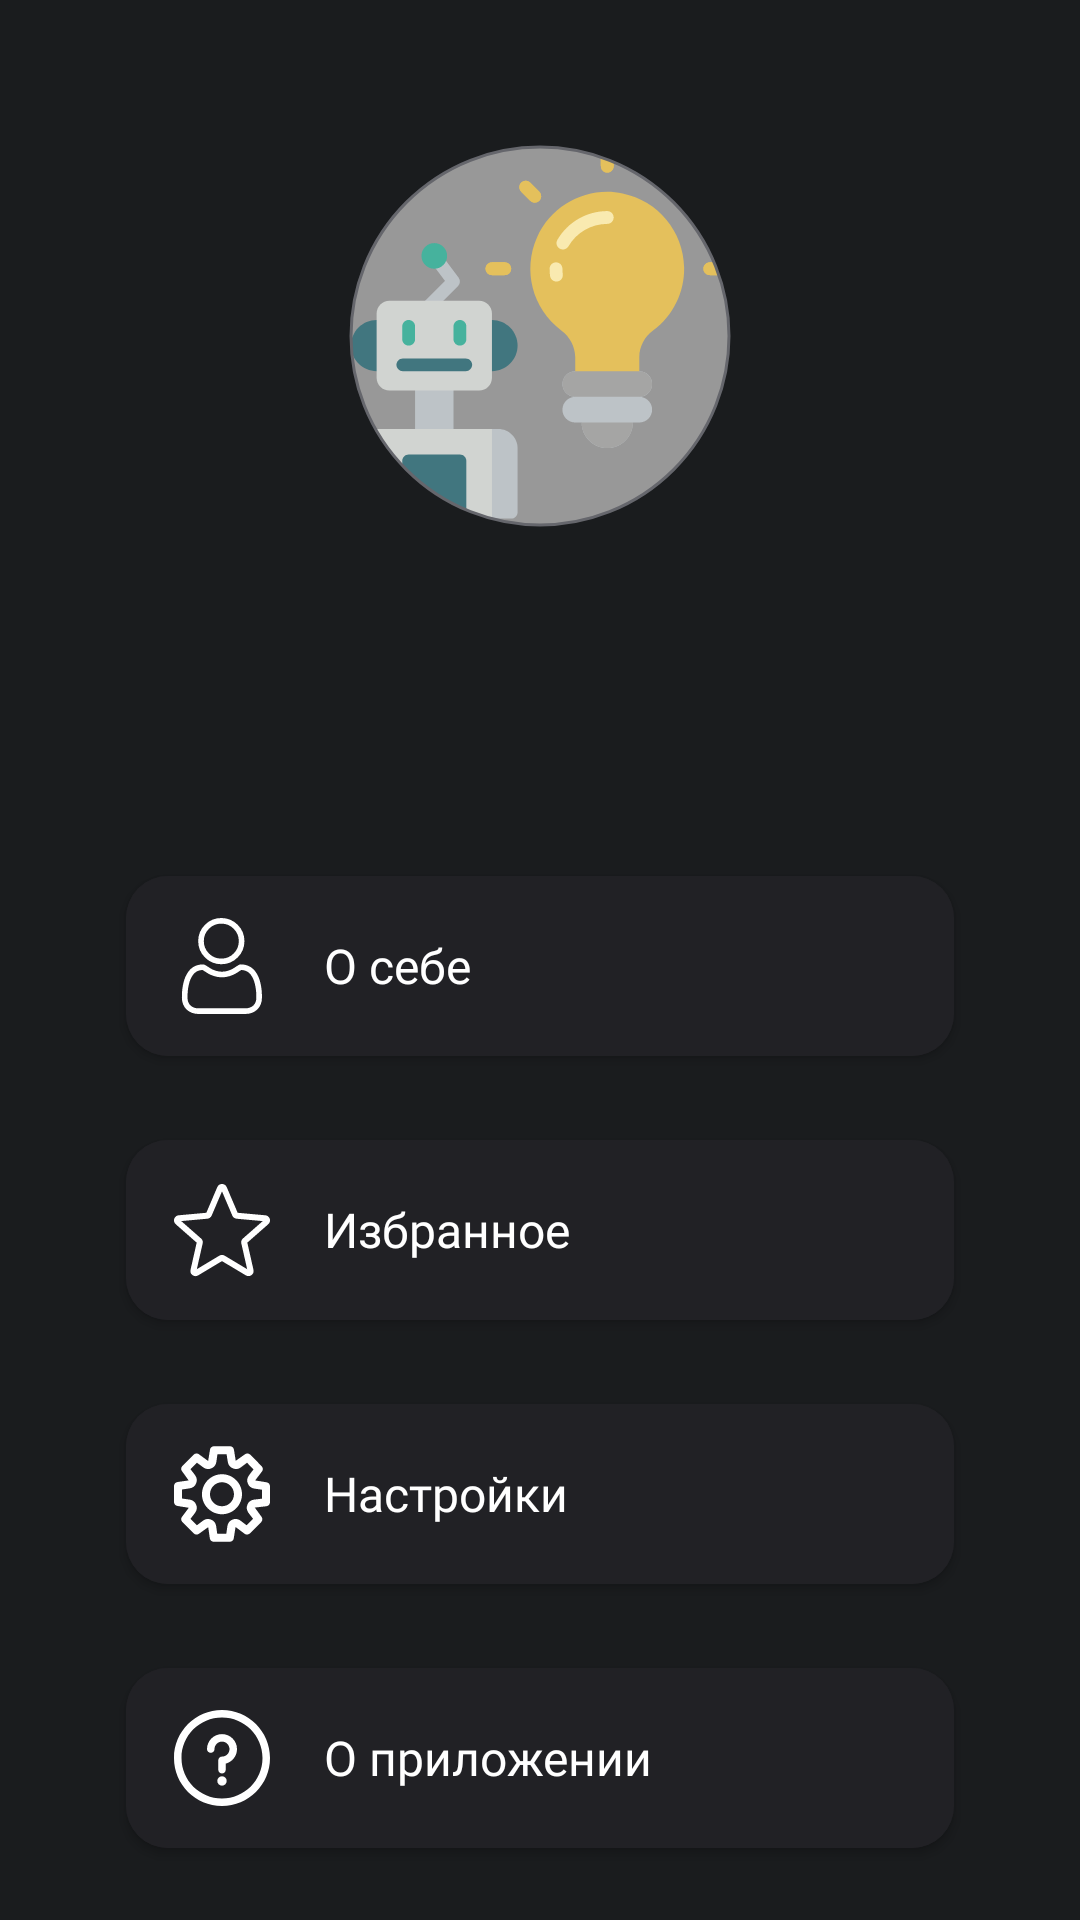

Here is an Android app screen rendered from its layout file. Give the layout XML and the strings, colors and styles it references.
<!-- AndroidManifest.xml: application theme AppTheme -->
<!-- res/layout/fragment_profile.xml -->
<?xml version="1.0" encoding="utf-8"?>
<layout xmlns:tools="http://schemas.android.com/tools"
    xmlns:android="http://schemas.android.com/apk/res/android"
    xmlns:app="http://schemas.android.com/apk/res-auto">

    <data>

    </data>

    <androidx.constraintlayout.widget.ConstraintLayout
        android:layout_width="match_parent"
        android:layout_height="match_parent"
        android:background="@color/app_background">


        <com.google.android.material.imageview.ShapeableImageView
            android:id="@+id/profileImage"
            android:layout_width="128dp"
            android:layout_height="128dp"
            android:layout_marginTop="48dp"
            android:background="@color/icon_grey"
            android:padding="1dp"
            android:src="@drawable/im_robot_with_idea"
            app:layout_constraintEnd_toEndOf="parent"
            app:layout_constraintStart_toStartOf="parent"
            app:layout_constraintTop_toTopOf="parent"
            app:shapeAppearanceOverlay="@style/roundedImageViewOval"
            app:strokeColor="@color/border_light"
            app:strokeWidth="1dp" />

        <com.google.android.material.textview.MaterialTextView
            android:id="@+id/profileName"
            android:layout_width="0dp"
            android:layout_height="54dp"
            android:layout_marginStart="32dp"
            android:layout_marginEnd="32dp"
            android:layout_weight="0.5"
            android:fontFamily="@font/montserrat_medium"
            android:gravity="center"
            android:textColor="@color/white"
            app:autoSizeMaxTextSize="19sp"
            app:autoSizeMinTextSize="16sp"
            app:autoSizeTextType="uniform"
            app:layout_constraintEnd_toEndOf="parent"
            app:layout_constraintStart_toStartOf="parent"
            app:layout_constraintTop_toBottomOf="@+id/profileImage"
            tools:text="Current User" />

        <ScrollView
            android:layout_width="0dp"
            android:layout_height="0dp"
            android:layout_marginTop="56dp"
            app:layout_constraintBottom_toBottomOf="parent"
            app:layout_constraintEnd_toEndOf="parent"
            app:layout_constraintStart_toStartOf="parent"
            app:layout_constraintTop_toBottomOf="@+id/profileName">

            <LinearLayout
                android:layout_width="match_parent"
                android:layout_height="wrap_content"
                android:orientation="vertical">

                <com.google.android.material.button.MaterialButton
                    android:id="@+id/butMyProjects"
                    android:layout_width="match_parent"
                    android:layout_height="72dp"
                    android:layout_marginStart="42dp"
                    android:layout_marginEnd="42dp"
                    android:backgroundTint="@color/button_background"
                    android:fontFamily="@font/montserrat_semibold"
                    android:gravity="start|center_vertical"
                    android:text="@string/about_me"
                    android:textAppearance="@style/TextAppearance.AppCompat.Small"
                    android:textColor="@color/white"
                    android:textSize="16sp"
                    app:cornerRadius="14dp"
                    app:icon="@drawable/ic_user"
                    app:iconPadding="18dp"
                    app:iconSize="32dp"
                    app:iconTint="@color/white" />

                <com.google.android.material.button.MaterialButton
                    android:id="@+id/butFavourites"
                    android:layout_width="match_parent"
                    android:layout_height="72dp"
                    android:layout_marginStart="42dp"
                    android:layout_marginTop="16dp"
                    android:layout_marginEnd="42dp"
                    android:backgroundTint="@color/button_background"
                    android:fontFamily="@font/montserrat_semibold"
                    android:gravity="start|center_vertical"
                    android:text="@string/favourites"
                    android:textAlignment="textStart"
                    android:textAppearance="@style/TextAppearance.AppCompat.Small"
                    android:textSize="16sp"
                    app:cornerRadius="14dp"
                    app:icon="@drawable/ic_star_outlined"
                    app:iconPadding="18dp"
                    app:iconSize="32dp" />

                <com.google.android.material.button.MaterialButton
                    android:id="@+id/butSettings"
                    android:layout_width="match_parent"
                    android:layout_height="72dp"
                    android:layout_marginStart="42dp"
                    android:layout_marginTop="16dp"
                    android:layout_marginEnd="42dp"
                    android:backgroundTint="@color/button_background"
                    android:fontFamily="@font/montserrat_semibold"
                    android:gravity="start|center_vertical"
                    android:text="@string/settings"
                    android:textAlignment="textStart"
                    android:textAppearance="@style/TextAppearance.AppCompat.Small"
                    android:textSize="16sp"
                    app:cornerRadius="14dp"
                    app:icon="@drawable/ic_settings_outlined"
                    app:iconPadding="18dp"
                    app:iconSize="32dp" />

                <com.google.android.material.button.MaterialButton
                    android:id="@+id/butAbout"
                    android:layout_width="match_parent"
                    android:layout_height="72dp"
                    android:layout_marginStart="42dp"
                    android:layout_marginTop="16dp"
                    android:layout_marginEnd="42dp"
                    android:backgroundTint="@color/button_background"
                    android:fontFamily="@font/montserrat_semibold"
                    android:gravity="start|center_vertical"
                    android:text="@string/about_app"
                    android:textAlignment="textStart"
                    android:textAppearance="@style/TextAppearance.AppCompat.Small"
                    android:textSize="16sp"
                    app:cornerRadius="14dp"
                    app:icon="@drawable/ic_about"
                    app:iconPadding="18dp"
                    app:iconSize="32dp" />
            </LinearLayout>
        </ScrollView>

    </androidx.constraintlayout.widget.ConstraintLayout>
</layout>
<!-- resources referenced by this layout -->
<resources>
  <color name="app_background">#1A1C1E</color>
  <color name="border_light">#65666C</color>
  <color name="button_background">#212125</color>
  <color name="icon_grey">#989898</color>
  <color name="white">#FFFFFF</color>
  <!-- drawable ic_about (drawable) -->
  <vector android:height="200dp" android:viewportHeight="512"
      android:viewportWidth="512" android:width="200dp" xmlns:android="http://schemas.android.com/apk/res/android">
      <path android:fillColor="#FF000000" android:pathData="M256,378.5m-25,0a25,25 0,1 1,50 0a25,25 0,1 1,-50 0"/>
      <path android:fillColor="#FF000000" android:pathData="M256,0C114.516,0 0,114.497 0,256c0,141.484 114.497,256 256,256c141.484,0 256,-114.497 256,-256C512,114.516 397.503,0 256,0zM256,472c-119.377,0 -216,-96.607 -216,-216c0,-119.377 96.607,-216 216,-216c119.377,0 216,96.607 216,216C472,375.377 375.393,472 256,472z"/>
      <path android:fillColor="#FF000000" android:pathData="M256,128.5c-44.112,0 -80,35.888 -80,80c0,11.046 8.954,20 20,20s20,-8.954 20,-20c0,-22.056 17.944,-40 40,-40c22.056,0 40,17.944 40,40c0,22.056 -17.944,40 -40,40c-11.046,0 -20,8.954 -20,20v50c0,11.046 8.954,20 20,20c11.046,0 20,-8.954 20,-20v-32.531c34.466,-8.903 60,-40.26 60,-77.469C336,164.388 300.112,128.5 256,128.5z"/>
  </vector>
  <string name="about_app">О приложении</string>
  <string name="about_me">О себе</string>
  <string name="favourites">Избранное</string>
  <string name="settings">Настройки</string>
  <style name="roundedImageViewOval" parent="">
          <item name="cornerFamily">rounded</item>
          <item name="cornerSize">50%</item>
      </style>
  <style name="AppTheme" parent="Theme.MaterialComponents.NoActionBar">
          <item name="rippleColor">@color/text_light</item>
          <item name="android:textColor">@color/white</item>
          <item name="android:statusBarColor">@color/app_background</item>
          <item name="colorError">@color/color_error</item>
          <item name="colorOnError">@color/color_error</item>
          <item name="textInputStyle">@style/TILStyle</item>
          <item name="materialButtonStyle">@style/Widget.MaterialComponents.Button.Style</item>
          <item name="snackbarStyle">@style/Widget.MaterialComponents.Snackbar.Style</item>
      </style>
  <color name="text_light">#C8C8C9</color>
  <color name="color_error">#910909</color>
  <style name="TILStyle" parent="Widget.MaterialComponents.TextInputLayout.OutlinedBox">
          <item name="android:fontFamily">@font/montserrat_medium</item>
          <item name="hintTextColor">@color/text_dark</item>
          <item name="boxCornerRadiusBottomStart">44dp</item>
          <item name="boxCornerRadiusBottomEnd">44dp</item>
          <item name="boxCornerRadiusTopStart">44dp</item>
          <item name="boxCornerRadiusTopEnd">44dp</item>
          <item name="android:textColorHighlight">@color/ripple_red</item>
      </style>
  <style name="Widget.MaterialComponents.Button.Style">
          <item name="fontFamily">@font/montserrat_bold</item>
          <item name="android:textColor">@color/white</item>
          <item name="iconTint">@color/white</item>
      </style>
  <style name="Widget.MaterialComponents.Snackbar.Style">
          <item name="android:backgroundTint">@color/text_dark</item>
          <item name="android:alpha">1.0</item>
      </style>
  <color name="text_dark">#69696F</color>
  <color name="ripple_red">#F38989</color>
</resources>
